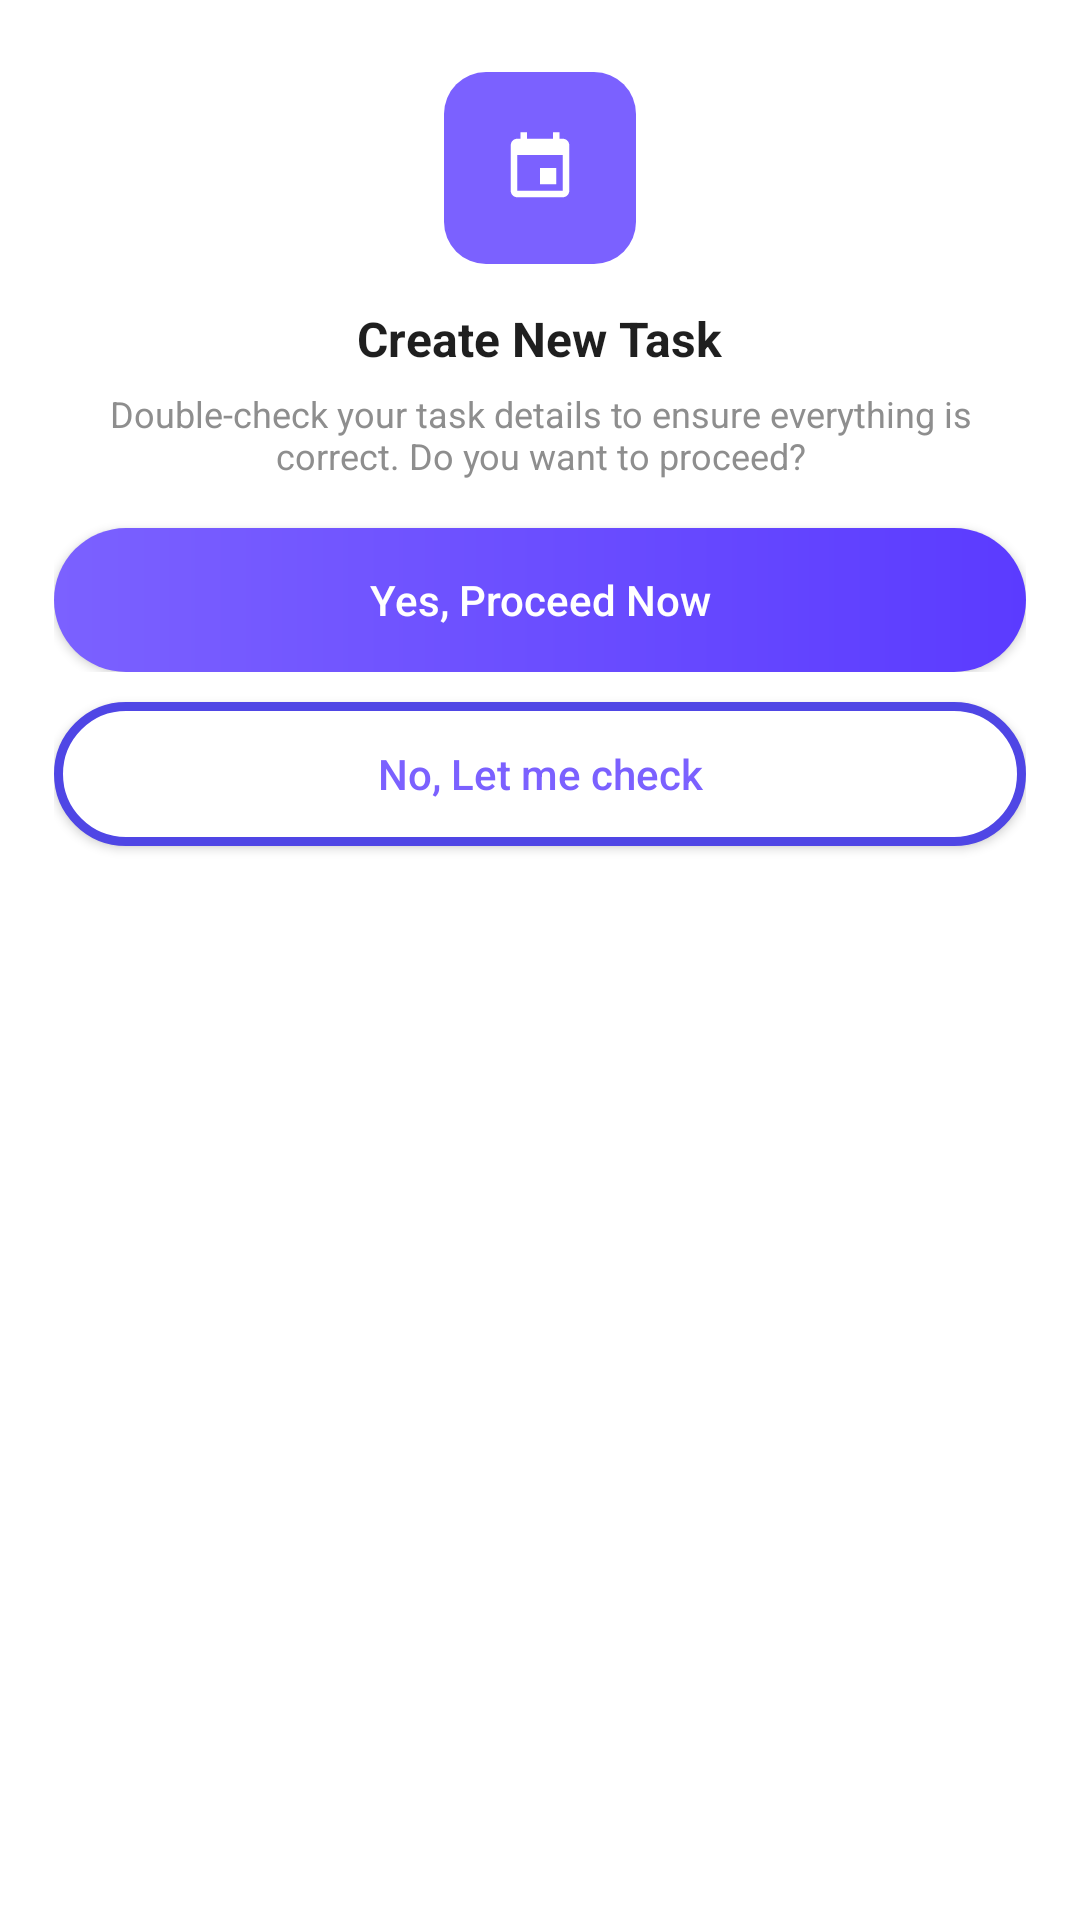

Write the Android layout XML for this screen, with the resource values it uses.
<!-- AndroidManifest.xml: application theme Theme.MyApplication -->
<!-- res/layout/sheet_confirm_create.xml -->
<?xml version="1.0" encoding="utf-8"?>
<LinearLayout
    xmlns:android="http://schemas.android.com/apk/res/android"

    xmlns:app="http://schemas.android.com/apk/res-auto"
    android:layout_width="match_parent"
    android:layout_height="wrap_content"
    android:orientation="vertical"
    android:padding="18dp"
    android:background="@drawable/bg_sheet">

    <LinearLayout
        android:layout_width="match_parent"
        android:layout_height="wrap_content"
        android:gravity="center"
        android:orientation="vertical"
        android:paddingTop="6dp">

        <FrameLayout
            android:layout_width="64dp"
            android:layout_height="64dp"
            android:background="@drawable/bg_icon_square"
            android:foregroundGravity="center">

            <ImageView
                android:layout_width="26dp"
                android:layout_height="26dp"
                android:layout_gravity="center"
                android:src="@drawable/ic_calendar"
                app:tint="@android:color/white" />
        </FrameLayout>

        <TextView
            android:id="@+id/tvTitle"
            android:layout_width="wrap_content"
            android:layout_height="wrap_content"
            android:layout_marginTop="14dp"
            android:text="Create New Task"
            android:textColor="#1F1F1F"
            android:textSize="16sp"
            android:textStyle="bold"/>

        <TextView
            android:layout_width="wrap_content"
            android:layout_height="wrap_content"
            android:layout_marginTop="6dp"
            android:gravity="center"
            android:text="Double-check your task details to ensure everything is correct. Do you want to proceed?"
            android:textColor="#8E8E8E"
            android:textSize="12sp"/>

        <Button
            android:id="@+id/btnProceed"
            android:layout_width="match_parent"
            android:layout_height="48dp"
            android:layout_marginTop="16dp"
            android:background="@drawable/bg_btn_purple_strong"
            android:text="Yes, Proceed Now"
            android:textAllCaps="false"
            android:textColor="@android:color/white" />
    </LinearLayout>

    <Button
        android:id="@+id/btnCheck"
        android:layout_width="match_parent"
        android:layout_height="48dp"
        android:layout_marginTop="10dp"
        android:background="@drawable/bg_button_cancel"
        android:text="No, Let me check"
        android:textAllCaps="false"
        android:textColor="#7B61FF" />

</LinearLayout>
<!-- resources referenced by this layout -->
<resources>
  <!-- drawable bg_btn_purple_strong (drawable) -->
  <shape xmlns:android="http://schemas.android.com/apk/res/android">
      <gradient android:startColor="#7B61FF" android:endColor="#5B3BFF" android:angle="0"/>
      <corners android:radius="26dp"/>
  </shape>
  <!-- drawable bg_button_cancel (drawable) -->
  <?xml version="1.0" encoding="utf-8"?>
  <selector xmlns:android="http://schemas.android.com/apk/res/android">
      
      <item android:state_pressed="true">
          <shape android:shape="rectangle">
              <solid android:color="@color/background_light" />
              <stroke android:width="3dp" android:color="@color/purple_primary" />
              <corners android:radius="30dp" />
          </shape>
      </item>
      
      <item>
          <shape android:shape="rectangle">
              <solid android:color="@color/white" />
              <stroke android:width="3dp" android:color="@color/purple_primary" />
              <corners android:radius="30dp" />
          </shape>
      </item>
      
  </selector>
  <!-- drawable bg_icon_square (drawable) -->
  <shape xmlns:android="http://schemas.android.com/apk/res/android">
      <solid android:color="#7B61FF"/>
      <corners android:radius="14dp"/>
  </shape>
  <!-- drawable bg_sheet (drawable) -->
  <shape xmlns:android="http://schemas.android.com/apk/res/android">
      <solid android:color="#FFFFFF"/>
      <corners android:topLeftRadius="18dp" android:topRightRadius="18dp"/>
  </shape>
  <!-- drawable ic_calendar (drawable) -->
  <vector xmlns:android="http://schemas.android.com/apk/res/android"
      android:width="24dp"
      android:height="24dp"
      android:viewportWidth="24"
      android:viewportHeight="24">
      <path
          android:fillColor="@android:color/white"
          android:pathData="M17,12h-5v5h5v-5zM16,1v2H8V1H6v2H5c-1.11,0 -1.99,0.9 -1.99,2L3,19c0,1.1 0.89,2 2,2h14c1.1,0 2,-0.9 2,-2V5c0,-1.1 -0.9,-2 -2,-2h-1V1h-2zm3,18H5V8h14v11z" />
  </vector>
  <style name="Theme.MyApplication" parent="Theme.MaterialComponents.DayNight.NoActionBar">
          
          <item name="colorPrimary">@color/purple_primary</item>
          <item name="colorPrimaryVariant">@color/purple_primary_dark</item>
          <item name="colorOnPrimary">@color/white</item>
          
          <item name="colorSecondary">@color/purple_light</item>
          <item name="colorSecondaryVariant">@color/purple_primary_dark</item>
          <item name="colorOnSecondary">@color/black</item>
          
          <item name="android:statusBarColor">@color/purple_primary</item>
          <item name="android:windowLightStatusBar" tools:targetApi="m">false</item>
          
          <item name="android:windowBackground">@color/background_white</item>
      </style>
  <color name="background_light">#F8FAFC</color>
  <color name="purple_primary">#4F46E5</color>
  <color name="white">#FFFFFFFF</color>
  <color name="purple_primary_dark">#4338CA</color>
  <color name="purple_light">#818CF8</color>
  <color name="black">#FF000000</color>
  <color name="background_white">#FFFFFF</color>
</resources>
